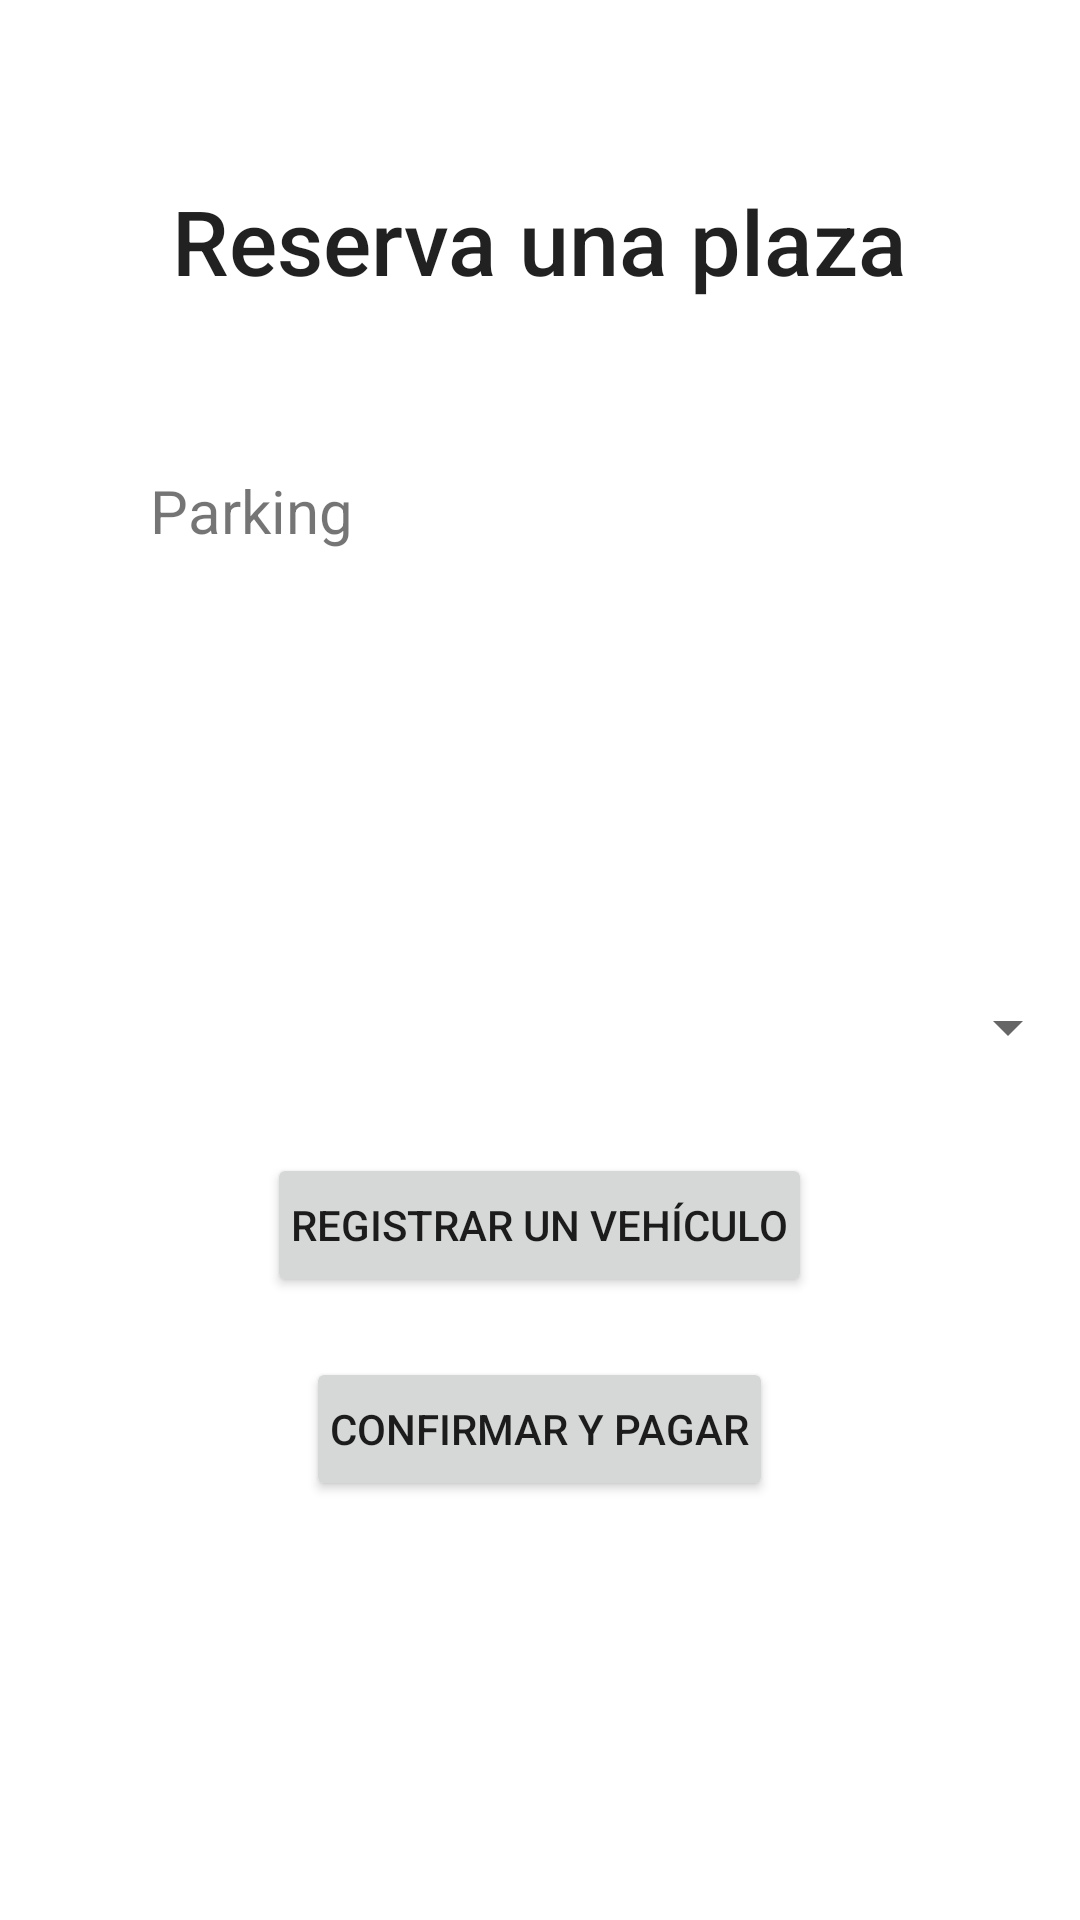

The Android layout XML behind this screen, and the referenced resources:
<!-- AndroidManifest.xml: application theme Theme.IParking -->
<!-- res/layout/activity_begin_stay.xml -->
<?xml version="1.0" encoding="utf-8"?>
<RelativeLayout xmlns:android="http://schemas.android.com/apk/res/android"
    xmlns:app="http://schemas.android.com/apk/res-auto"
    xmlns:tools="http://schemas.android.com/tools"
    android:layout_width="match_parent"
    android:layout_height="match_parent"
    tools:context=".activities.BeginStayActivity">

    <TextView
        android:id="@+id/tvStay"
        android:layout_width="wrap_content"
        android:layout_height="wrap_content"
        android:layout_marginTop="@dimen/component_margin"
        android:layout_centerHorizontal="true"
        android:textAppearance="@style/TextAppearance.AppCompat.Title"
        android:padding="@dimen/card_view_padding"
        android:textSize="@dimen/title_text_size"
        android:text="@string/book_spot"/>

    <LinearLayout
        android:id="@+id/layoutStayParking"
        android:layout_width="match_parent"
        android:layout_height="80dp"
        android:orientation="horizontal"
        android:gravity="center"
        android:layout_below="@+id/tvStay"
        android:layout_marginTop="@dimen/form_margin"
        android:layout_marginHorizontal="@dimen/component_margin">

        <TextView
            android:id="@+id/labelStayParking"
            android:layout_width="0dp"
            android:layout_height="wrap_content"
            android:layout_weight="1"
            android:layout_marginTop="@dimen/form_margin_inlayout"
            android:text="@string/parking"
            android:textSize="@dimen/label_text_size" />

        <TextView
            android:id="@+id/tvStayParking"
            android:layout_width="0dp"
            android:layout_height="wrap_content"
            android:layout_weight="1"
            android:layout_marginTop="@dimen/form_margin_inlayout"
            android:textSize="@dimen/label_text_size" />

    </LinearLayout>

    <LinearLayout
        android:id="@+id/layoutStayDate"
        android:layout_width="match_parent"
        android:layout_height="80dp"
        android:orientation="horizontal"
        android:gravity="center"
        android:layout_below="@+id/layoutStayParking"
        android:layout_marginTop="@dimen/form_margin"
        android:layout_marginHorizontal="@dimen/component_margin">

        <TextView
            android:id="@+id/tvStayDate"
            android:layout_width="0dp"
            android:layout_height="wrap_content"
            android:layout_weight="1"
            android:layout_marginTop="@dimen/form_margin_inlayout"
            android:textSize="@dimen/label_text_size" />

    </LinearLayout>

    <Spinner
        android:id="@+id/spinnerStayVehicle"
        android:layout_width="match_parent"
        android:layout_height="wrap_content"
        android:layout_marginTop="@dimen/form_margin"
        android:layout_below="@+id/layoutStayDate"/>

    <LinearLayout
        android:layout_width="match_parent"
        android:layout_height="wrap_content"
        android:orientation="vertical"
        android:gravity="center"
        android:layout_below="@id/spinnerStayVehicle"
        android:layout_marginTop="@dimen/form_margin"
        android:layout_marginHorizontal="@dimen/component_margin">

        <Button
            android:id="@+id/buttonStayRegisterVehicle"
            android:layout_width="wrap_content"
            android:layout_height="0dp"
            android:layout_weight="1"
            android:padding="@dimen/button_padding"
            android:layout_margin="@dimen/button_margin"
            android:text="@string/register_vehicle"
            android:onClick="registerVehicle"/>

        <Button
            android:id="@+id/buttonStayConfirm"
            android:layout_width="wrap_content"
            android:layout_height="0dp"
            android:layout_weight="1"
            android:padding="@dimen/button_padding"
            android:layout_margin="@dimen/button_margin"
            android:text="@string/checkout"
            android:onClick="confirm"/>

    </LinearLayout>


</RelativeLayout>
<!-- resources referenced by this layout -->
<resources>
  <dimen name="button_margin">10dp</dimen>
  <dimen name="button_padding">8dp</dimen>
  <dimen name="card_view_padding">10dp</dimen>
  <dimen name="component_margin">50dp</dimen>
  <dimen name="form_margin">20dp</dimen>
  <dimen name="label_text_size">20sp</dimen>
  <dimen name="title_text_size">30sp</dimen>
  <string name="book_spot">Reserva una plaza</string>
  <string name="checkout">Confirmar y pagar</string>
  <string name="parking">Parking</string>
  <string name="register_vehicle">Registrar un vehículo</string>
  <style name="Theme.IParking" parent="Theme.MaterialComponents.DayNight.DarkActionBar">
          
          <item name="colorPrimary">@color/purple_500</item>
          <item name="colorPrimaryVariant">@color/purple_700</item>
          <item name="colorOnPrimary">@color/white</item>
          
          <item name="colorSecondary">@color/teal_200</item>
          <item name="colorSecondaryVariant">@color/teal_700</item>
          <item name="colorOnSecondary">@color/black</item>
          
          <item name="android:statusBarColor" tools:targetApi="l">?attr/colorPrimaryVariant</item>
          
      </style>
  <!-- not gathered from this repository: default colours our renderer supplied (Android Studio template values) -->
  <color name="purple_500">#FF6200EE</color>
  <color name="purple_700">#FF3700B3</color>
  <color name="teal_200">#FF03DAC5</color>
  <color name="teal_700">#FF018786</color>
  <color name="black">#FF000000</color>
  <color name="white">#FFFFFFFF</color>
</resources>
